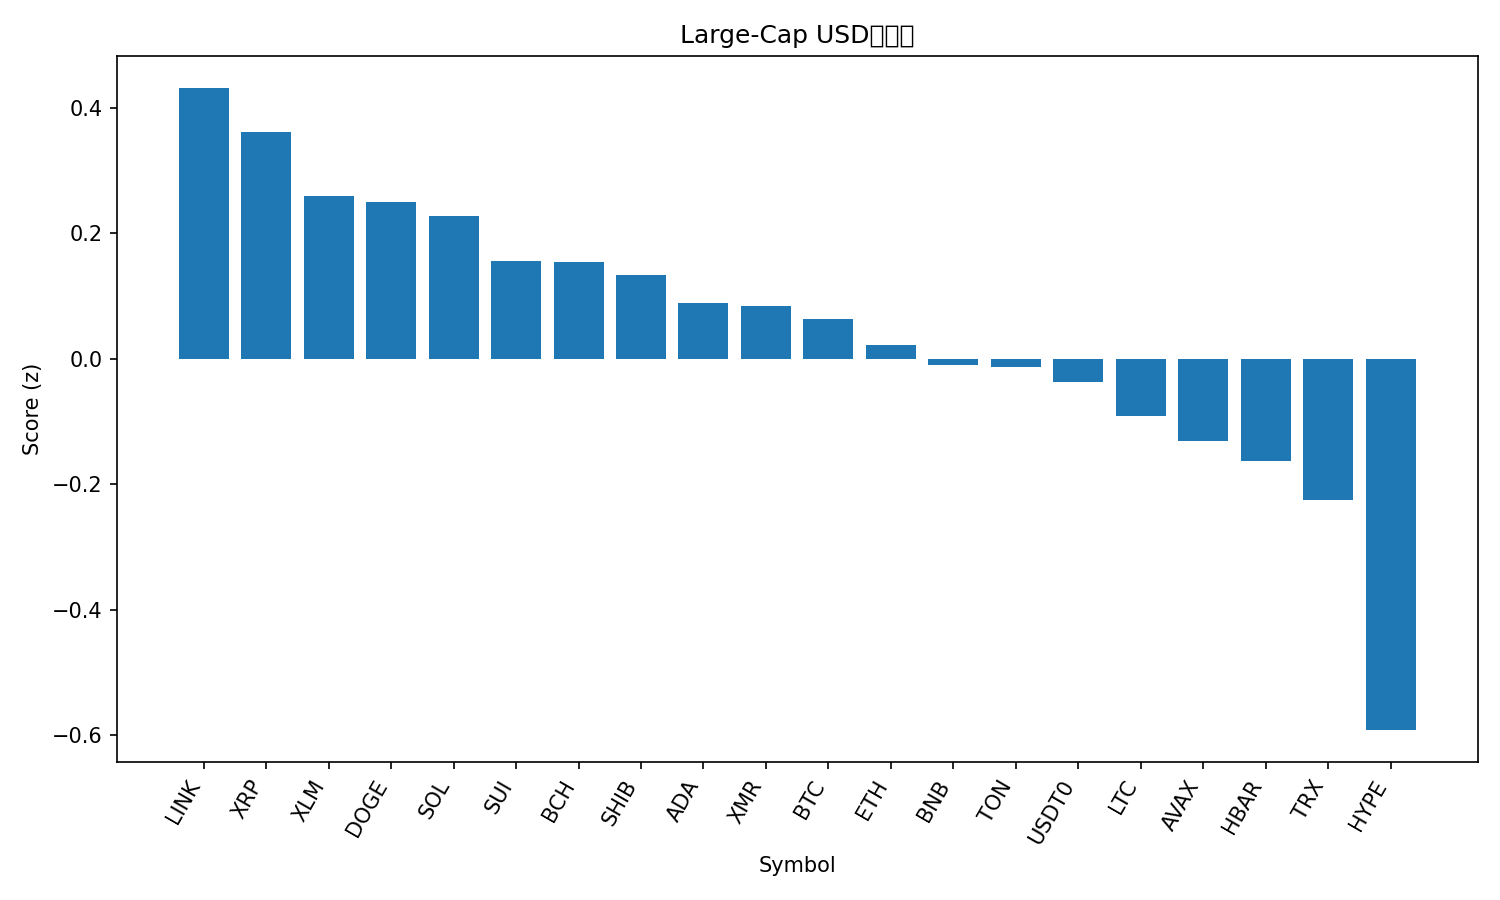

The data file committed next to this chart (first rows):
rank, name, symbol, price, pct_1h, pct_24h, pct_7d, pct_1h_vs_btc, pct_24h_vs_btc, pct_7d_vs_btc, market_cap_rank, market_cap, volume_usd, score
1, Chainlink, LINK, 17.95, 0.2866, 3.296, 8.114, 0.3673, 2.429, 4.469, 15, 12516767142, 658363899, 0.4317
2, XRP, XRP, 2.51, 0.09621, 4.839, 8.437, 0.177, 3.972, 4.793, 5, 150644317517, 3973524015, 0.3612
3, Stellar, XLM, 0.3203, 0.1789, 2.836, 3.287, 0.2597, 1.969, -0.357, 19, 10258170621, 185728250, 0.2595
4, Dogecoin, DOGE, 0.1981, 0.1437, 1.84, 6.342, 0.2244, 0.9722, 2.698, 9, 30011536643, 1418627579, 0.2504
5, Solana, SOL, 193.7, 0.1163, 1.894, 5.427, 0.197, 1.026, 1.782, 6, 106470568481, 5903253491, 0.2273
6, Sui, SUI, 2.52, 0.0025, 3.581, 3.061, 0.08324, 2.714, -0.5832, 21, 9126306045, 863720538, 0.1565
7, Bitcoin Cash, BCH, 502.7, -0.1267, 4.63, 6.521, -0.04591, 3.763, 2.877, 20, 10026174987, 288224302, 0.155
8, Shiba Inu, SHIB, 1.024e-05, 0.03194, 1.674, 4.632, 0.1127, 0.806, 0.9878, 33, 6035988938, 117229834, 0.134
9, Cardano, ADA, 0.6572, -0.06503, 2.467, 4.331, 0.01571, 1.599, 0.6872, 11, 24035496101, 1052811996, 0.08927
10, Monero, XMR, 326.1, -0.1924, 1.045, 13.02, -0.1117, 0.1778, 9.378, 34, 6014289551, 167226186, 0.08499
11, Bitcoin, BTC, 111011, -0.08074, 0.8677, 3.644, 0.0, 0.0, 0.0, 1, 2213663196552, 49984616059, 0.06341
12, Ethereum, ETH, 3935, -0.1597, 2.241, 1.983, -0.07892, 1.374, -1.662, 2, 475090447465, 30328465612, 0.02264
13, BNB, BNB, 1110, -0.01298, -0.8101, 2.867, 0.06776, -1.678, -0.7775, 4, 154587370794, 2526897808, -0.009521
14, Toncoin, TON, 2.17, -0.1241, 2.142, 1.449, -0.04338, 1.275, -2.195, 35, 5478157209, 129166029, -0.01288
15, USDT0, USDT0, 0.9999, -0.01629, -0.05924, -0.03635, 0.06445, -0.9269, -3.681, 30, 7093691828, 291249503, -0.03655
16, Litecoin, LTC, 96.6, -0.3741, 3.072, 5.72, -0.2934, 2.205, 2.075, 28, 7384949906, 527830396, -0.09069
17, Avalanche, AVAX, 19.57, -0.207, 2.424, -2.847, -0.1263, 1.557, -6.492, 25, 8350942054, 431195390, -0.131
18, Hedera, HBAR, 0.1707, -0.4399, 3.261, 3.831, -0.3592, 2.393, 0.1867, 29, 7252639727, 214230259, -0.1624
19, TRON, TRX, 0.3052, -0.1109, -2.841, -1.455, -0.03013, -3.708, -5.099, 10, 28906155674, 970001066, -0.2243
20, Hyperliquid, HYPE, 39.35, -0.9573, -1.784, 11.37, -0.8765, -2.651, 7.722, 16, 10668287908, 344194220, -0.592
21, Figure Heloc, FIGR_HELOC, 0.4988, 2.216, -50.58, -51.35, 2.297, -51.45, -54.99, 31, 6601909734, 15100446, -1.038
